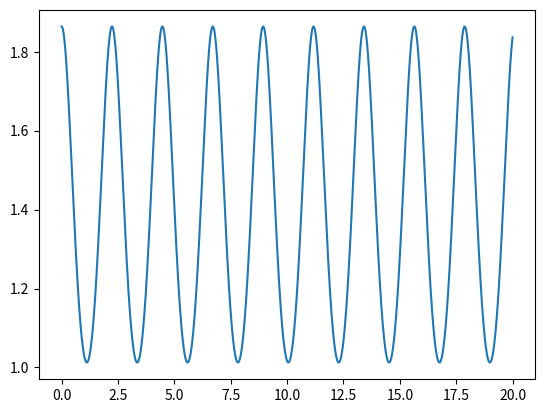

Here is the Python script that generated this plot:
# -*- coding: utf-8 -*-
"""
Created on Mon Jun  6 17:16:54 2022

@author: draki
"""
import matplotlib.pyplot as plt
import numpy as np


dt = 0.001

t = np.arange(0, 20+dt,dt)
k = 1
m = 1
omega = np.sqrt(k/m)
EM = np.zeros(t.size)
xeq = 1.5
v = np.zeros(t.size)
x = np.zeros(t.size)

f = np.zeros(t.size)
EP = np.zeros(t.size)
v[0] = 0
x[0] = np.sqrt(xeq**2+np.sqrt(1.5/k))

for i in range(t.size-1):
    f[i] = -2*k*(x[i]**2-xeq**2)*x[i]
    a = f[i]/m
    v[i+1] = v[i] + a*dt
    x[i+1] = x[i] + v[i+1]*dt

plt.plot(t,x)
plt.show()